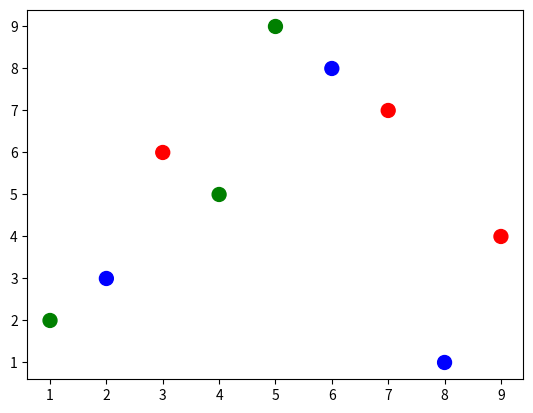

This chart was generated by the following Python code:
# import required modules
import matplotlib.pyplot as plt
import numpy

# assign data points
a = numpy.array([[9, 1, 2, 7, 5, 8, 3, 4, 6],
				[4, 2, 3, 7, 9, 1, 6, 5, 8]])

# assign categories
categories = numpy.array([0, 1, 2, 0, 1, 2, 0, 1, 2])

# use colormap
colormap = numpy.array(['r', 'g', 'b'])

# depict illustration
plt.scatter(a[0], a[1], s=100, c=colormap[categories])
plt.show()
